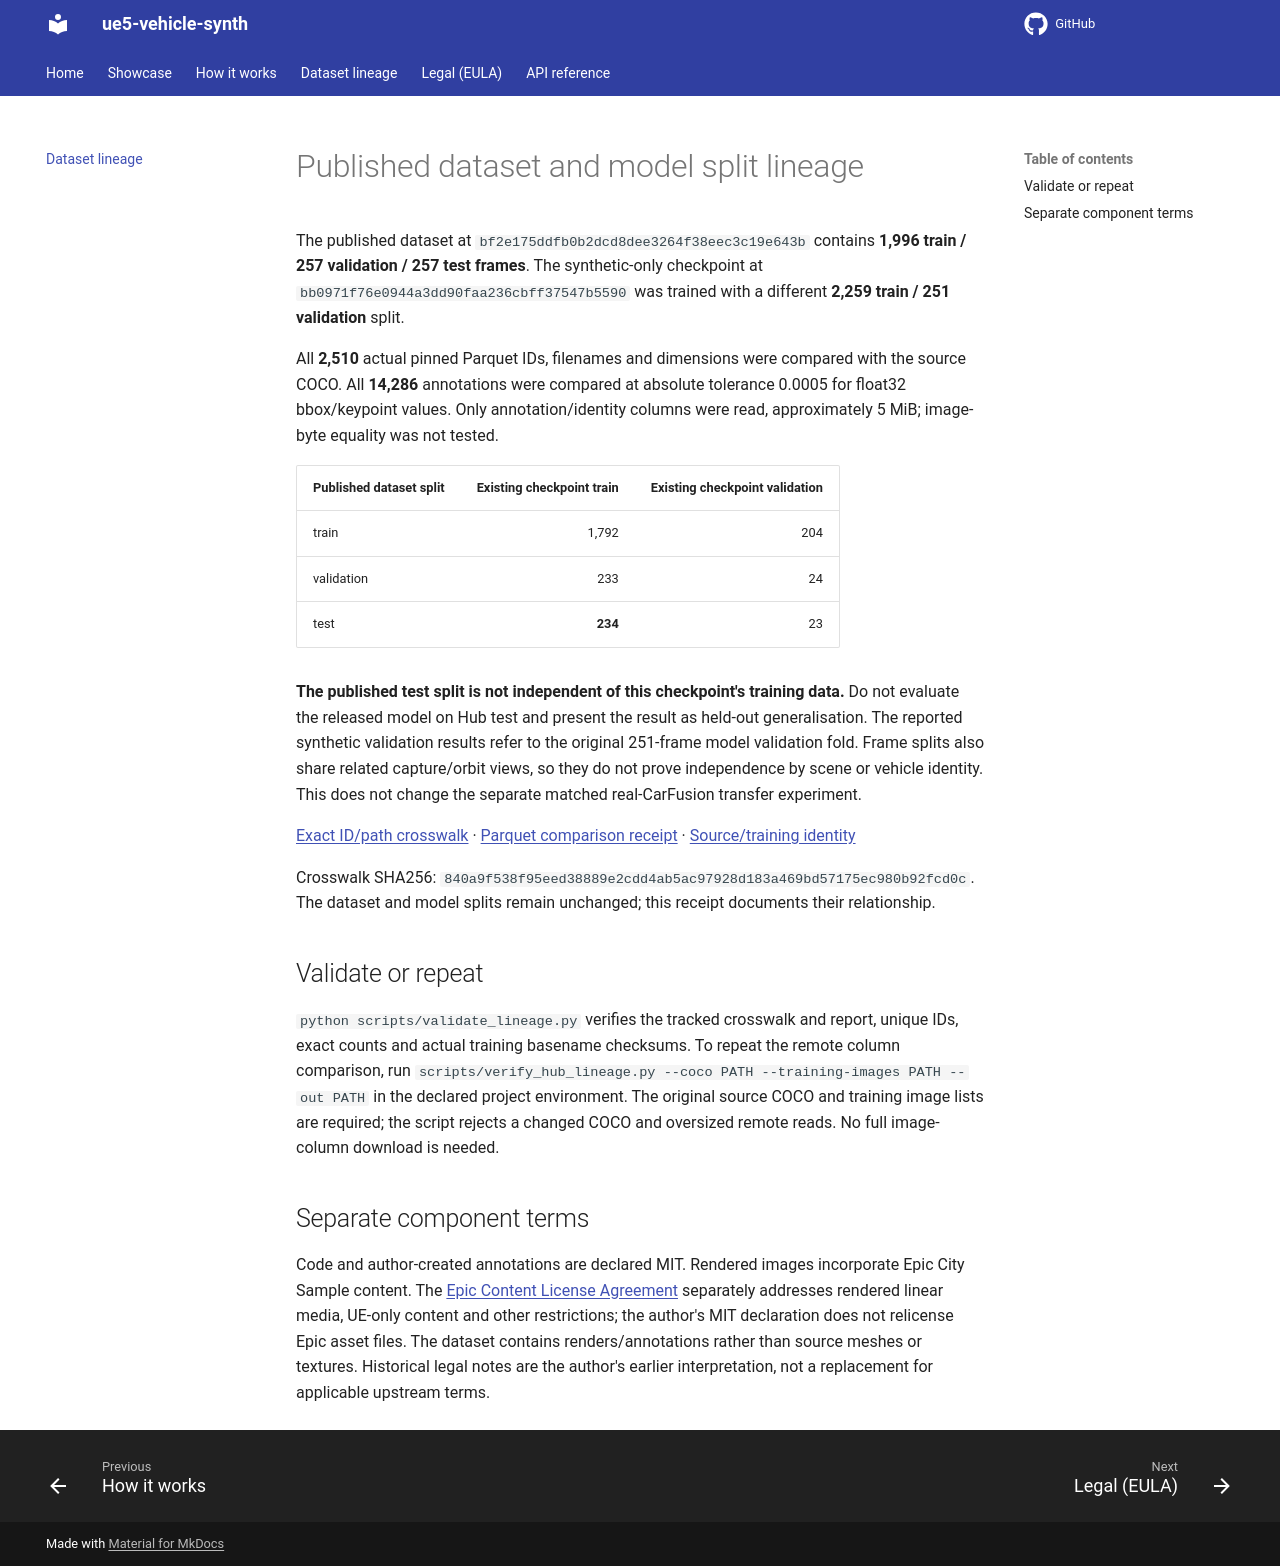

repository: kiselyovd/ue5-vehicle-synth · page: DATASET_LINEAGE/index.html · generator: mkdocs

# Published dataset and model split lineage

The published dataset at `bf2e175ddfb0b2dcd8dee3264f38eec3c19e643b` contains **1,996 train / 257 validation / 257 test frames**. The synthetic-only checkpoint at `bb0971f76e0944a3dd90faa236cbff37547b5590` was trained with a different **2,259 train / 251 validation** split.

All **2,510** actual pinned Parquet IDs, filenames and dimensions were compared with the source COCO. All **14,286** annotations were compared at absolute tolerance 0.0005 for float32 bbox/keypoint values. Only annotation/identity columns were read, approximately 5 MiB; image-byte equality was not tested.

| Published dataset split | Existing checkpoint train | Existing checkpoint validation |
|---|---:|---:|
| train | 1,792 | 204 |
| validation | 233 | 24 |
| test | **234** | 23 |

**The published test split is not independent of this checkpoint's training data.** Do not evaluate the released model on Hub test and present the result as held-out generalisation. The reported synthetic validation results refer to the original 251-frame model validation fold. Frame splits also share related capture/orbit views, so they do not prove independence by scene or vehicle identity. This does not change the separate matched real-CarFusion transfer experiment.

[Exact ID/path crosswalk](https://github.com/kiselyovd/ue5-vehicle-synth/blob/main/reports/provenance/synthetic/crosswalk.jsonl) · [Parquet comparison receipt](https://github.com/kiselyovd/ue5-vehicle-synth/blob/main/reports/provenance/synthetic/parquet-membership.json) · [Source/training identity](https://github.com/kiselyovd/ue5-vehicle-synth/blob/main/reports/provenance/synthetic/source.json)

Crosswalk SHA256: `840a9f538f95eed38889e2cdd4ab5ac97928d183a469bd57175ec980b92fcd0c`. The dataset and model splits remain unchanged; this receipt documents their relationship.

## Validate or repeat

`python scripts/validate_lineage.py` verifies the tracked crosswalk and report, unique IDs, exact counts and actual training basename checksums. To repeat the remote column comparison, run `scripts/verify_hub_lineage.py --coco PATH --training-images PATH --out PATH` in the declared project environment. The original source COCO and training image lists are required; the script rejects a changed COCO and oversized remote reads. No full image-column download is needed.

## Separate component terms

Code and author-created annotations are declared MIT. Rendered images incorporate Epic City Sample content. The [Epic Content License Agreement](https://www.unrealengine.com/eula/content) separately addresses rendered linear media, UE-only content and other restrictions; the author's MIT declaration does not relicense Epic asset files. The dataset contains renders/annotations rather than source meshes or textures. Historical legal notes are the author's earlier interpretation, not a replacement for applicable upstream terms.
